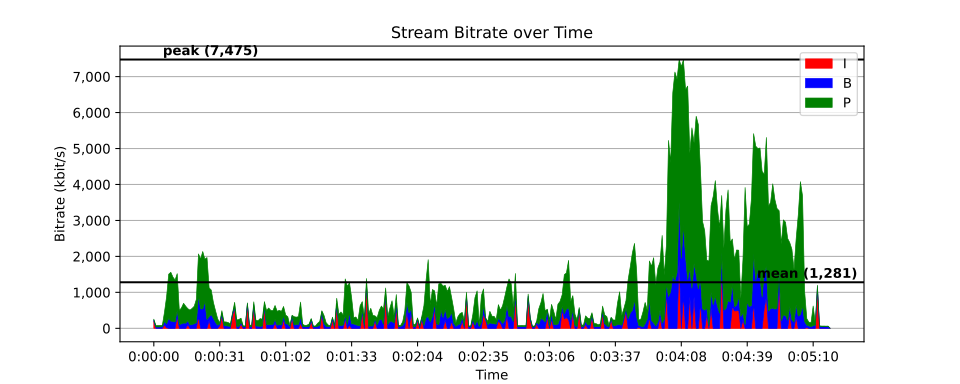

Source data for this figure (header and first rows):
time, size, pict_type
0, 24247, I
0.02085, 111, B
0.04171, 119, B
0.06256, 118, B
0.08342, 191, B
0.1043, 112, B
0.1251, 113, B
0.146, 118, B
0.1668, 1039, P
0.1877, 110, B
0.2085, 116, B
0.2294, 115, B
0.2502, 125, B
0.2711, 120, B
0.292, 110, B
0.3128, 451, P
0.3337, 111, B
0.3545, 109, B
0.3754, 109, B
0.3962, 114, B
0.4171, 119, B
0.4379, 107, B
0.4588, 106, B
0.4796, 110, B
0.5005, 286, P
0.5214, 109, B
0.5422, 115, B
0.5631, 156, B
0.5839, 107, B
0.6048, 107, B
0.6256, 283, P
0.6465, 102, B
0.6673, 133, B
0.6882, 110, B
0.709, 263, P
0.7299, 117, B
0.7508, 376, P
0.7716, 109, B
0.7925, 110, B
0.8133, 113, B
0.8342, 180, B
0.855, 108, B
0.8759, 109, B
0.8967, 107, B
0.9176, 351, P
0.9384, 109, B
0.9593, 113, B
0.9801, 107, B
1.001, 187, B
1.022, 108, B
1.043, 112, B
1.064, 111, B
1.084, 372, P
1.105, 107, B
1.126, 118, B
1.147, 109, B
1.168, 367, P
1.189, 109, B
1.21, 110, B
1.23, 115, B
... 15,191 more rows
